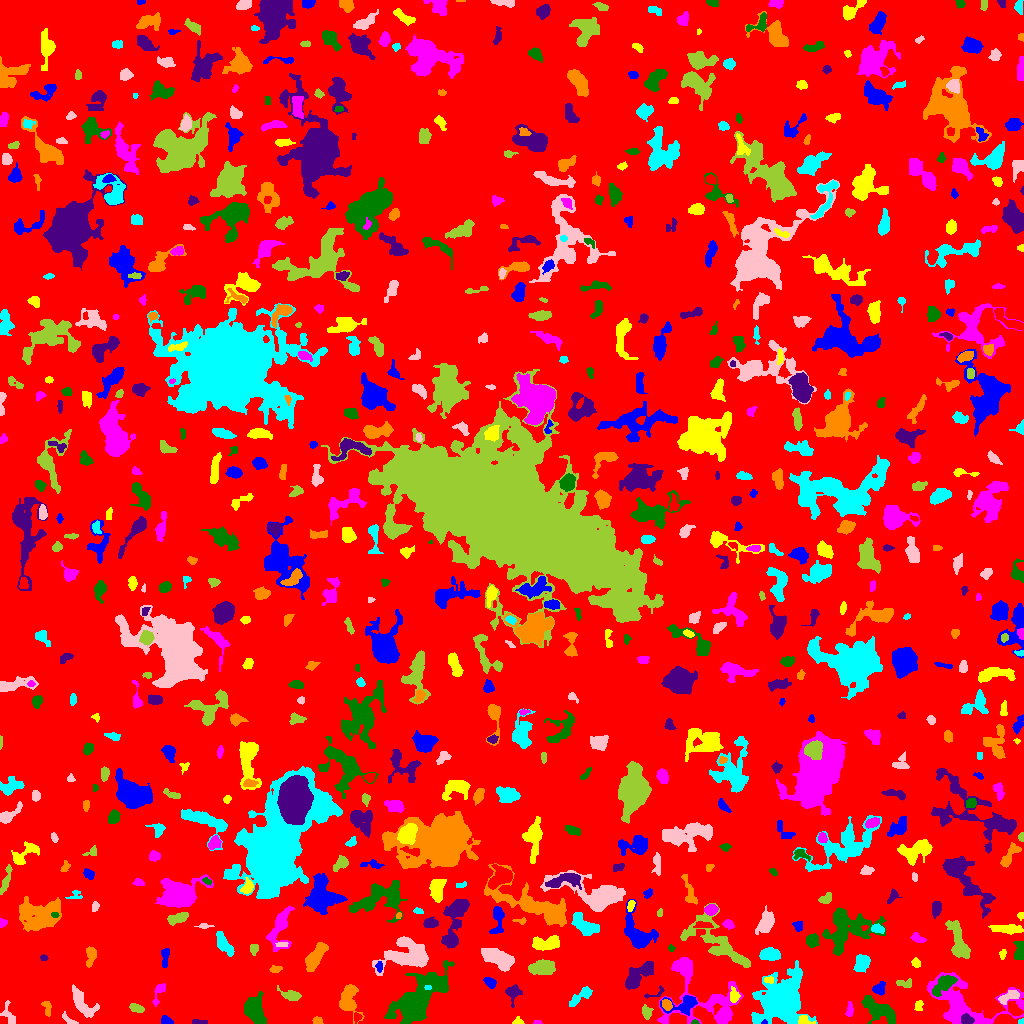

Values plotted in this chart, from the file beside it:
ID, X, Y, A, B, theta, total_flux, mu_max, mu_median, mu_mean, R_fwhm, R_e, R10, R90, x_start, x_end, y_start, y_end, area, greylevel
0, 522.4, 521.1, 301.3, 296.3, 0.3212, 1118025, 8.0, 1.0, 1.413, 129.5, 229.3, 89.75, 376.1, 0, 1023, 0, 1023, 791330, 1.413
1, 764.4, 1.216, 1.603, 1.121, 0.09382, 51.0, 3.0, 2.0, 1.962, 2.394, 1.596, 0.5642, 2.459, 761, 767, 0, 4, 26, 12.96
2, 804.2, 2.849, 3.503, 2.196, -0.2652, 179.0, 4.0, 2.0, 1.705, 4.297, 2.932, 1.128, 4.687, 798, 815, 0, 8, 105, 7.705
3, 537.7, 0.7308, 1.941, 0.7619, -0.01719, 26.0, 2.0, 1.0, 0.7647, 2.523, 1.382, 0.5642, 2.326, 533, 542, 0, 3, 34, 4.765
4, 694.8, 1.082, 1.793, 1.084, -0.03271, 49.0, 4.0, 1.0, 1.531, 2.185, 1.693, 0.5642, 2.706, 691, 699, 0, 4, 32, 6.531
5, 200.6, 1.0, 4.468, 0.9165, 0.0299, 112.0, 3.0, 2.0, 1.6, 3.568, 2.459, 0.9772, 3.742, 192, 207, 0, 4, 70, 5.6
6, 317.4, 2.417, 2.315, 1.746, -0.1838, 240.0, 7.0, 3.0, 3.38, 2.985, 2.459, 0.9772, 3.989, 312, 323, 0, 7, 71, 6.38
7, 1021, 1.696, 1.369, 1.31, 0.5452, 115.0, 8.0, 3.0, 3.71, 2.185, 1.596, 0.5642, 2.523, 1018, 1023, 0, 5, 31, 13.71
8, 69.4, 3.622, 5.555, 1.389, -0.7136, 45.0, 2.0, 0.0, 0.5, 3.478, 2.185, 0.7979, 3.241, 62, 78, 0, 12, 90, 4.5
9, 645.5, 11.7, 3.249, 2.138, -1.405, 99.0, 2.0, 1.0, 0.8319, 4.82, 2.764, 1.128, 4.478, 642, 653, 4, 19, 119, 4.832
10, 1004, 2.872, 4.851, 2.272, 0.04381, 1393, 18.0, 6.0, 6.896, 4.652, 3.827, 1.596, 6.308, 993, 1023, 0, 9, 202, 13.9
11, 165.7, 2.99, 2.804, 1.93, -0.6422, 105.0, 2.0, 1.0, 1.167, 4.618, 2.877, 1.262, 4.222, 161, 173, 0, 8, 90, 5.167
12, 517.9, 1.95, 2.529, 1.83, 0.001475, 100.0, 4.0, 1.0, 1.587, 2.821, 2.394, 0.7979, 4.029, 512, 524, 0, 7, 63, 5.587
13, 849, 12.88, 3.416, 1.333, 1.487, 98.0, 3.0, 1.0, 1.021, 2.764, 2.394, 0.9772, 4.068, 845, 853, 7, 22, 96, 5.021
14, 880.2, 12.38, 10.68, 4.251, -0.5792, 1268, 5.0, 2.0, 2.434, 8.593, 7.225, 2.821, 11.13, 861, 895, 0, 28, 521, 5.434
15, 966.6, 3.656, 2.905, 2.255, -0.2273, 448.0, 8.0, 4.0, 3.797, 4.514, 3.29, 1.382, 5.078, 961, 974, 0, 10, 118, 12.8
16, 46.65, 18.75, 2.279, 1.213, -0.5217, 48.0, 2.0, 0.0, 0.4528, 3.338, 1.871, 0.7979, 3.09, 41, 51, 7, 22, 106, 4.453
17, 779.5, 22.7, 11.72, 8.577, 0.9218, 19361, 43.0, 5.0, 9.858, 9.407, 10.31, 3.909, 20, 751, 817, 0, 63, 1964, 11.86
18, 8.754, 8.364, 6.412, 2.789, -1.188, 264.0, 3.0, 2.0, 1.64, 5.698, 4.442, 1.784, 6.408, 0, 15, 0, 23, 161, 4.64
19, 135.7, 15.6, 3.404, 1.535, -0.2586, 139.0, 4.0, 1.0, 1.209, 3.827, 2.877, 0.9772, 4.442, 129, 144, 11, 20, 115, 5.209
20, 356.6, 6.303, 2.219, 1.708, 1.483, 132.0, 5.0, 2.0, 2.0, 2.706, 2.257, 0.7979, 3.742, 354, 362, 0, 11, 66, 7.0
21, 683.6, 18.3, 8.355, 4.365, 0.1706, 644.0, 8.0, 2.0, 1.982, 3.785, 5.078, 1.784, 8.649, 660, 697, 8, 28, 325, 6.982
22, 918.9, 17.66, 2.916, 2.072, 1.328, 174.0, 4.0, 2.0, 2.148, 4.549, 2.985, 1.128, 4.478, 914, 923, 13, 23, 81, 5.148
23, 159, 31.54, 6.808, 2.245, 1.187, 439.0, 6.0, 3.0, 3.113, 5.352, 3.909, 1.493, 6.05, 152, 165, 17, 40, 141, 5.113
24, 253.3, 14.07, 4.887, 3.734, 1.57, 1394, 11.0, 2.0, 2.898, 5.863, 5.171, 2.034, 8.444, 244, 266, 0, 32, 481, 6.898
25, 512.8, 30.95, 4.081, 3.272, 1.475, 573.0, 8.0, 2.0, 3.064, 4.478, 3.827, 1.493, 6.433, 505, 522, 16, 39, 187, 6.064
26, 666.8, 18.68, 2.502, 2.09, -0.9183, 232.0, 5.0, 2.0, 2.297, 3.613, 2.821, 1.128, 4.72, 662, 672, 13, 24, 101, 9.297
27, 584.3, 29.77, 5.213, 2.098, 0.5072, 178.0, 4.0, 0.0, 0.8128, 3.868, 3.09, 1.128, 5.232, 569, 592, 17, 37, 219, 4.813
28, 1009, 26.95, 5.887, 2.408, 0.4649, 429.0, 4.0, 2.0, 2.37, 6.864, 4.406, 1.784, 6.723, 998, 1019, 19, 33, 181, 6.37
29, 292.1, 27.99, 3.869, 2.007, -0.2213, 216.0, 4.0, 1.0, 1.2, 4.687, 3.478, 1.262, 5.499, 277, 301, 23, 38, 180, 5.2
30, 318.0, 24.02, 5.709, 2.822, 1.426, 473.0, 5.0, 2.0, 2.296, 4.787, 4.478, 1.693, 7.069, 312, 325, 15, 35, 206, 5.296
31, 879.1, 34.9, 3.288, 2.784, 0.938, 409.0, 6.0, 3.0, 2.985, 4.951, 3.742, 1.382, 5.89, 872, 885, 28, 42, 137, 5.985
32, 734.5, 27.77, 3.226, 2.201, -1.448, 259.0, 5.0, 2.0, 2.123, 3.613, 3.192, 1.262, 5.293, 730, 740, 21, 37, 122, 8.123
33, 963.5, 19.35, 22.02, 11.26, -0.2882, 4487, 13.0, 3.0, 3.194, 5.528, 10.73, 3.656, 17.82, 927, 1023, 0, 51, 1405, 6.194
34, 416.5, 23.3, 16.21, 7.083, 0.7935, 14282, 34.0, 6.0, 8.709, 8.406, 10.6, 3.785, 19.72, 384, 454, 0, 63, 1640, 9.709
35, 655.7, 30.08, 6.321, 2.087, 0.374, 107.0, 3.0, 1.0, 1.289, 2.877, 2.764, 0.9772, 4.549, 644, 664, 25, 38, 83, 5.289
36, 349, 22.91, 8.372, 4.645, -1.416, 891.0, 4.0, 2.0, 2.096, 9.373, 6.308, 2.646, 10.25, 339, 364, 0, 39, 425, 5.096
37, 427.6, 35.85, 1.84, 0.9683, 0.00846, 52.0, 3.0, 2.0, 1.529, 2.394, 1.693, 0.5642, 2.646, 424, 431, 34, 38, 34, 13.53
38, 82.35, 20.03, 9.138, 3.835, -0.8981, 1132, 7.0, 3.0, 2.979, 6.358, 6.05, 2.394, 9.525, 72, 99, 6, 39, 380, 5.979
39, 905.6, 40.14, 4.804, 1.779, -0.06207, 73.0, 2.0, 1.0, 0.6577, 4.618, 3.09, 0.9772, 4.334, 896, 911, 36, 45, 111, 4.658
40, 201.7, 38.96, 2.516, 1.809, -0.6275, 140.0, 5.0, 2.0, 1.609, 2.523, 2.585, 0.9772, 4.146, 197, 207, 35, 44, 87, 5.609
41, 489.6, 40.95, 3.15, 1.723, -0.5844, 179.0, 4.0, 1.0, 1.57, 4.222, 2.877, 1.128, 4.618, 483, 496, 35, 46, 114, 5.57
42, 768.4, 43.49, 2.163, 1.422, 0.02578, 133.0, 6.0, 2.0, 2.111, 2.821, 2.111, 0.7979, 3.478, 764, 773, 40, 47, 63, 9.111
43, 684.8, 56.57, 4.389, 3.151, -0.8792, 518.0, 6.0, 2.0, 2.195, 5.352, 4.26, 1.784, 6.979, 674, 691, 43, 64, 236, 7.195
44, 944.3, 39.83, 6.595, 3.005, 0.6964, 1015, 9.0, 3.0, 3.317, 5.015, 4.918, 1.871, 8.215, 932, 957, 27, 48, 306, 10.32
45, 638.7, 48.36, 9.996, 3.766, 0.7279, 1114, 6.0, 2.0, 2.427, 7.464, 6.747, 2.585, 10.56, 625, 653, 34, 62, 459, 5.427
46, 275.5, 54.31, 2.955, 1.762, 0.06327, 191.0, 4.0, 2.0, 2.388, 4.478, 2.877, 1.128, 4.406, 269, 282, 51, 58, 80, 5.388
47, 862, 61.62, 3.535, 3.066, 1.359, 663.0, 8.0, 2.0, 2.833, 5.352, 4.146, 1.596, 6.555, 853, 870, 51, 69, 234, 6.833
48, 498.6, 64.64, 7.821, 3.486, -0.4305, 2302, 14.0, 4.0, 4.632, 6.457, 6.408, 2.459, 10.51, 481, 514, 52, 75, 497, 7.632
49, 541.8, 55.97, 6.149, 3.263, 0.0702, 1169, 8.0, 3.0, 3.359, 7.092, 5.726, 2.257, 8.956, 528, 555, 49, 64, 348, 6.359
50, 174.3, 52.64, 2.682, 1.535, 1.259, 90.0, 2.0, 2.0, 1.552, 4.26, 2.646, 1.128, 3.868, 171, 178, 48, 58, 58, 4.552
51, 379.4, 56.69, 2.52, 1.532, -1.562, 89.0, 3.0, 1.0, 1.328, 2.877, 2.523, 0.7979, 3.989, 375, 382, 51, 62, 67, 7.328
52, 916.1, 60.33, 1.933, 1.83, -0.8188, 138.0, 4.0, 2.0, 1.769, 3.613, 2.394, 0.9772, 3.7, 911, 920, 56, 66, 78, 5.769
53, 708.9, 18.79, 21.9, 14.2, -0.1718, 2452, 7.0, 2.0, 2.048, 6.628, 10.4, 3.478, 17.2, 657, 743, 0, 66, 1197, 5.048
54, 1019, 72.68, 5.425, 2.396, 1.543, 569.0, 6.0, 3.0, 3.289, 5.917, 4.297, 1.693, 6.507, 1013, 1023, 64, 82, 173, 6.289
55, 43.5, 65.96, 1.708, 1.274, 0.0, 48.0, 2.0, 1.0, 1.043, 3.192, 1.871, 0.7979, 2.932, 40, 48, 63, 69, 46, 5.043
56, 90.88, 68.72, 4.694, 2.212, 1.482, 499.0, 8.0, 3.0, 2.918, 4.222, 3.785, 1.382, 6.155, 86, 96, 56, 77, 171, 5.918
57, 769.6, 68.97, 4.739, 2.992, 0.04608, 674.0, 6.0, 3.0, 2.832, 6.257, 4.754, 1.871, 7.506, 759, 780, 63, 76, 238, 5.832
58, 405.6, 68.73, 13.41, 7.025, 0.2395, 2832, 9.0, 3.0, 3.042, 7.421, 9.441, 3.568, 14.97, 372, 428, 48, 87, 931, 6.042
59, 253.9, 74.58, 2.94, 2.206, 1.511, 139.0, 2.0, 2.0, 1.616, 5.202, 3.29, 1.382, 4.754, 250, 258, 68, 79, 86, 4.616
... 697 more rows
